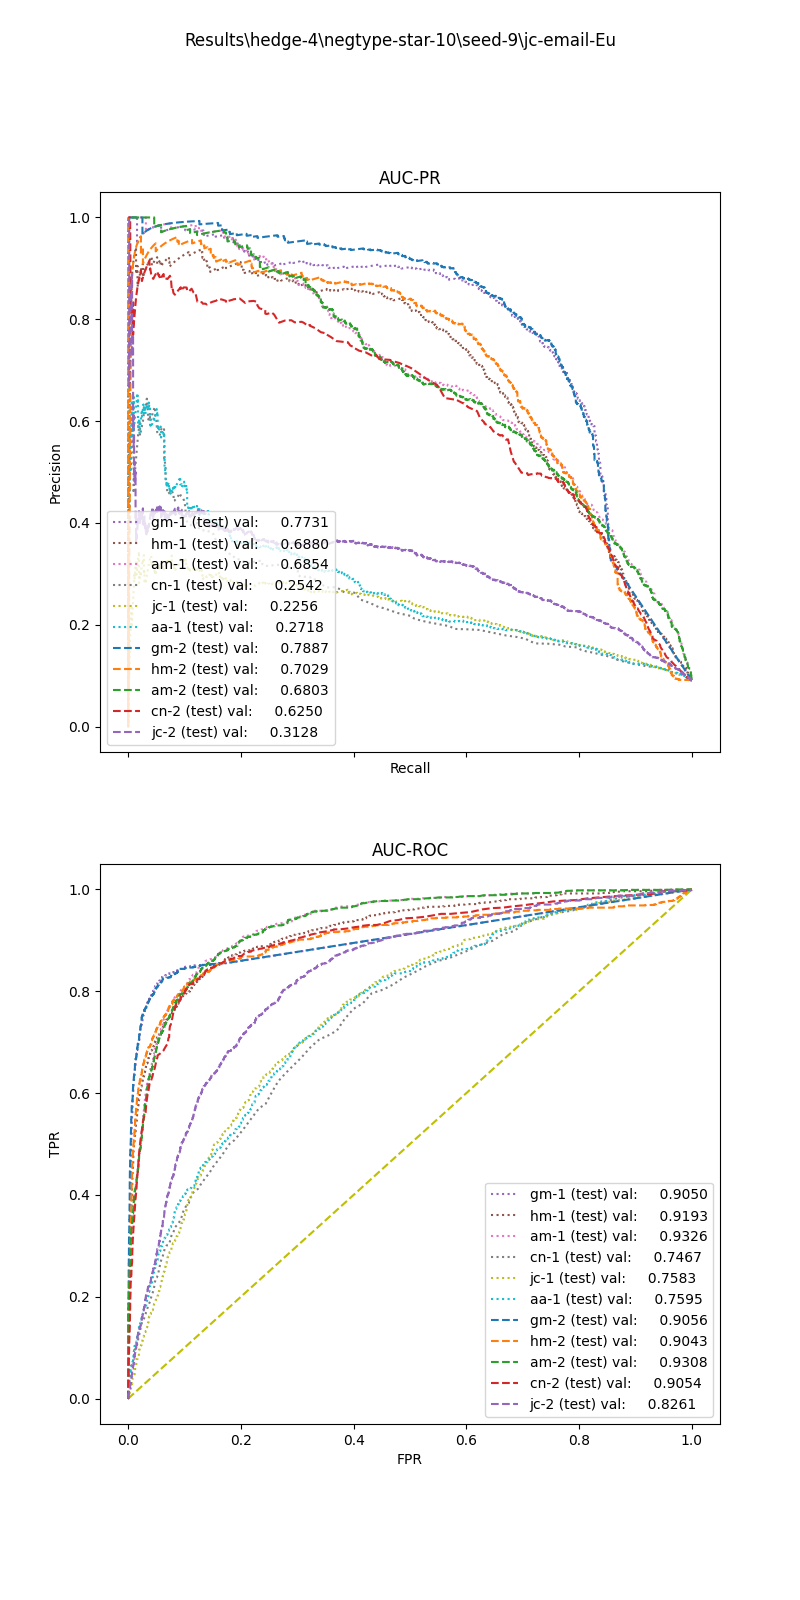

The table this chart was drawn from, first rows:
, input_dim1, pred_dim1, input_dim2, pred_dim2, input_dim3, pred_dim3, label
0, 8.207, 0.0, 0.03846, 0.0, , , 1.0
1, 10.35, 0.0, 0.01942, 0.0, , , 1.0
2, 28, 1.0, 0.007519, 0.0, , , 1.0
3, 9.734, 0.0, 0.0, 0.0, , , 1.0
4, 15.81, 0.0, 0.01176, 0.0, , , 1.0
5, 13.75, 0.0, 0.0241, 0.0, , , 1.0
6, 8.394, 0.0, 0.03226, 0.0, , , 1.0
7, 12.63, 0.0, 0.01515, 0.0, , , 1.0
8, 5.427, 0.0, 0.02198, 0.0, , , 1.0
9, 16.65, 0.0, 0.0, 0.0, , , 1.0
10, 15.16, 0.0, 0.04878, 0.0, , , 1.0
11, 23.19, 0.0, 0.02174, 0.0, , , 1.0
12, 6.317, 0.0, 0.03636, 0.0, , , 1.0
13, 2.955, 0.0, 0.05714, 0.0, , , 1.0
14, 3.649, 0.0, 0.00885, 0.0, , , 1.0
15, 7.873, 0.0, 0.0303, 0.0, , , 1.0
16, 14.25, 0.0, 0.02273, 0.0, , , 1.0
17, 6.321, 0.0, 0.04167, 0.0, , , 1.0
18, 7.074, 0.0, 0.03226, 0.0, , , 1.0
19, 9.471, 0.0, 0.0, 0.0, , , 1.0
20, 7.322, 0.0, 0.01639, 0.0, , , 1.0
21, 12.04, 0.0, 0.0, 0.0, , , 1.0
22, 7.047, 0.0, 0.04, 0.0, , , 1.0
23, 3.844, 0.0, 0.01504, 0.0, , , 1.0
24, 7.97, 0.0, 0.03636, 0.0, , , 1.0
25, 9.618, 0.0, 0.02817, 0.0, , , 1.0
26, 23.81, 0.0, 0.01227, 0.0, , , 1.0
27, 12.61, 0.0, 0.025, 0.0, , , 1.0
28, 8.205, 0.0, 0.02273, 0.0, , , 1.0
29, 8.166, 0.0, 0.03125, 0.0, , , 1.0
30, 30.08, 1.0, 0.0274, 0.0, , , 1.0
31, 5.427, 0.0, 0.01176, 0.0, , , 1.0
32, 14.58, 0.0, 0.02062, 0.0, , , 1.0
33, 3.493, 0.0, 0.05263, 0.0, , , 1.0
34, 28.63, 1.0, 0.01527, 0.0, , , 1.0
35, 8.112, 0.0, 0.04878, 0.0, , , 1.0
36, 9.402, 0.0, 0.02151, 0.0, , , 1.0
37, 17.39, 0.0, 0.04, 0.0, , , 1.0
38, 16.39, 0.0, 0.02381, 0.0, , , 1.0
39, 17.84, 0.0, 0.05882, 0.0, , , 1.0
40, 17.39, 0.0, 0.03636, 0.0, , , 1.0
41, 9.441, 0.0, 0.02, 0.0, , , 1.0
42, 25.49, 1.0, 0.01258, 0.0, , , 1.0
43, 8.918, 0.0, 0.03448, 0.0, , , 1.0
44, 6.375, 0.0, 0.0125, 0.0, , , 1.0
45, 36.35, 1.0, 0.0137, 0.0, , , 1.0
46, 10.92, 0.0, 0.0, 0.0, , , 1.0
47, 6.446, 0.0, 0.03922, 0.0, , , 1.0
48, 9.819, 0.0, 0.04348, 0.0, , , 1.0
49, 8.104, 0.0, 0.03774, 0.0, , , 1.0
50, 5.348, 0.0, 0.05882, 0.0, , , 1.0
51, 34.11, 1.0, 0.0, 0.0, , , 1.0
52, 10.06, 0.0, 0.0, 0.0, , , 1.0
53, 16.29, 0.0, 0.003663, 0.0, , , 1.0
54, 7.546, 0.0, 0.04444, 0.0, , , 1.0
55, 15.47, 0.0, 0.01471, 0.0, , , 1.0
56, 10.68, 0.0, 0.02817, 0.0, , , 1.0
57, 8.3, 0.0, 0.0, 0.0, , , 1.0
58, 2.741, 0.0, 0.0625, 0.0, , , 1.0
59, 4.151, 0.0, 0.05882, 0.0, , , 1.0
... 12,557 more rows
